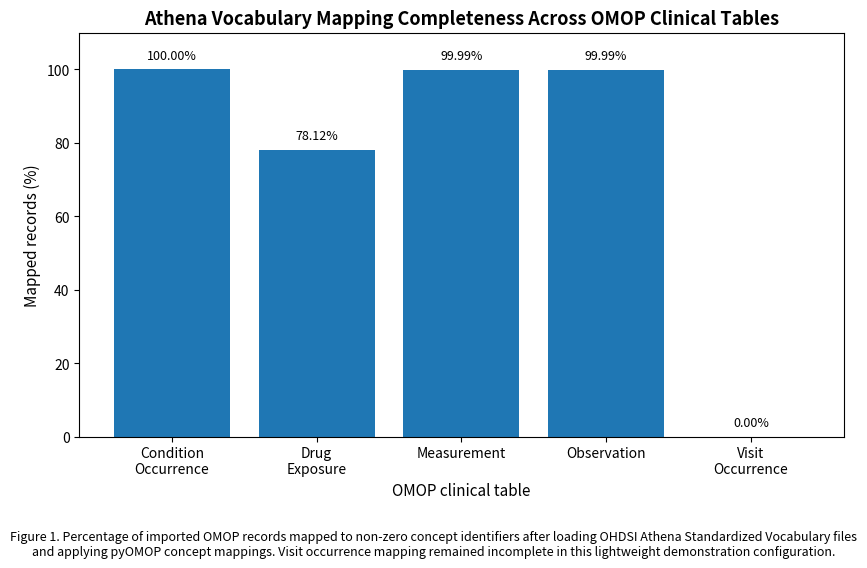

This chart was generated by the following Python code:
import matplotlib.pyplot as plt
from pathlib import Path

out_dir = Path("outputs/figures")
out_dir.mkdir(parents=True, exist_ok=True)

tables = [
    "Condition\nOccurrence",
    "Drug\nExposure",
    "Measurement",
    "Observation",
    "Visit\nOccurrence"
]

mapped_percent = [100.00, 78.12, 99.99, 99.99, 0.00]

fig, ax = plt.subplots(figsize=(8.5, 5.2))

bars = ax.bar(tables, mapped_percent)

ax.set_ylabel("Mapped records (%)", fontsize=11)
ax.set_xlabel("OMOP clinical table", fontsize=11)
ax.set_title(
    "Athena Vocabulary Mapping Completeness Across OMOP Clinical Tables",
    fontsize=13,
    fontweight="bold"
)

ax.set_ylim(0, 110)

for bar, value in zip(bars, mapped_percent):
    ax.text(
        bar.get_x() + bar.get_width() / 2,
        value + 2,
        f"{value:.2f}%",
        ha="center",
        va="bottom",
        fontsize=9
    )

caption = (
    "Figure 1. Percentage of imported OMOP records mapped to non-zero concept identifiers "
    "after loading OHDSI Athena Standardized Vocabulary files and applying pyOMOP concept mappings. "
    "Visit occurrence mapping remained incomplete in this lightweight demonstration configuration."
)

fig.text(
    0.5,
    -0.03,
    caption,
    ha="center",
    va="top",
    fontsize=9,
    wrap=True
)

plt.tight_layout()

png_path = out_dir / "figure1_athena_vocabulary_mapping_barplot.png"
pdf_path = out_dir / "figure1_athena_vocabulary_mapping_barplot.pdf"

plt.savefig(png_path, dpi=300, bbox_inches="tight")
plt.savefig(pdf_path, bbox_inches="tight")

print(f"Created: {png_path}")
print(f"Created: {pdf_path}")
